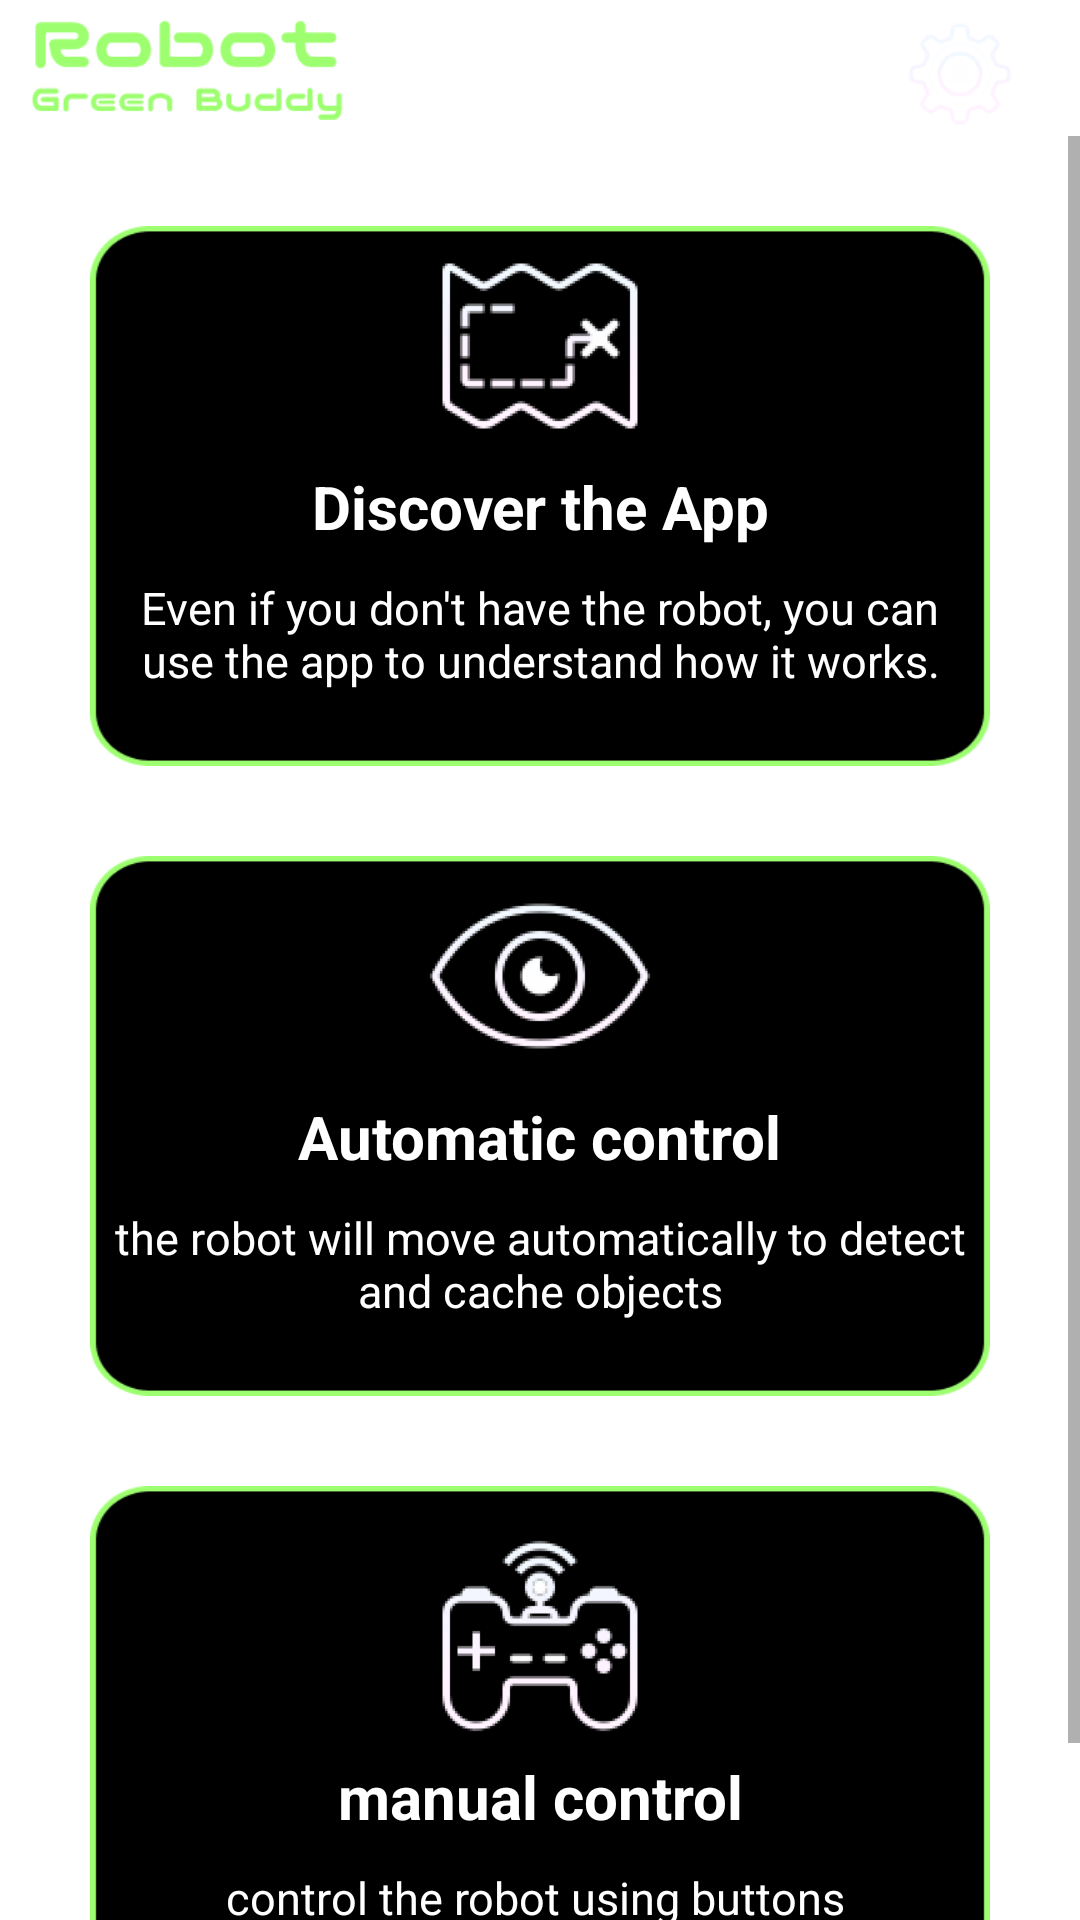

This screen was rendered from an Android layout file. Write that file and the resources it references.
<!-- AndroidManifest.xml: application theme Theme.FaceCommander -->
<!-- res/layout/activity_choose_control_options.xml -->
<?xml version="1.0" encoding="utf-8"?>
<LinearLayout
    xmlns:android="http://schemas.android.com/apk/res/android"
    xmlns:app="http://schemas.android.com/apk/res-auto"
    xmlns:tools="http://schemas.android.com/tools"
    android:layout_width="match_parent"
    android:layout_height="match_parent"
    android:orientation="vertical"
    android:background="@drawable/ic_app_bg"
    tools:context=".Choose_Control_Options_Activity">

    <ImageView
        android:id="@+id/safisoft_logo"
        android:layout_width="wrap_content"
        android:layout_height="40dp"
        android:layout_marginStart="10dp"
        android:scaleType="fitStart"
        android:src="@drawable/ic_buddy_logo_text" />

    <ImageButton
        android:id="@+id/btn_settings_and_commands"
        android:layout_width="40dp"
        android:layout_height="40dp"
        android:layout_marginEnd="20dp"
        android:layout_marginTop="-35dp"
        android:layout_gravity="end"
        android:scaleType="fitXY"
        android:background="@drawable/btn_eff_settings"/>

    <ScrollView
        android:id="@+id/recyclerView"
        android:layout_width="match_parent"
        android:layout_height="wrap_content">

        <LinearLayout
            android:id="@+id/main_lay"
            android:layout_width="match_parent"
            android:layout_height="wrap_content"
            android:gravity="center"
            android:orientation="vertical">

    <FrameLayout
        android:layout_width="300dp"
        android:layout_height="180dp"
        android:layout_marginTop="30dp"
        android:layout_gravity="center">

        <ImageButton
            android:id="@+id/btn_discover"
            android:layout_width="fill_parent"
            android:layout_height="fill_parent"
            android:background="@drawable/btn_eff_choose_control"
            android:scaleType="fitXY" />

        <LinearLayout
            android:layout_width="match_parent"
            android:layout_height="match_parent"
            android:clickable="false"
            android:orientation="vertical">

            <ImageView
                android:layout_width="80dp"
                android:layout_height="80dp"
                android:layout_gravity="center"
                android:scaleType="fitStart"
                android:src="@drawable/ic_discover" />

            <TextView
                android:layout_width="wrap_content"
                android:layout_height="wrap_content"
                android:layout_gravity="center"
                android:text="Discover the App"
                android:textAlignment="center"
                android:textColor="@color/white"
                android:textSize="20sp"
                android:textStyle="bold" />


            <TextView
                android:layout_width="wrap_content"
                android:layout_height="wrap_content"
                android:layout_marginStart="5dp"
                android:layout_marginEnd="5dp"
                android:layout_marginTop="10dp"
                android:layout_gravity="center"
                android:text="Even if you don't have the robot, you can use the app to understand how it works."
                android:textAlignment="center"
                android:gravity="center"
                android:textColor="@color/white"
                android:textSize="15sp"
                android:textStyle="normal" />



        </LinearLayout>
    </FrameLayout>

    <FrameLayout
        android:layout_width="300dp"
        android:layout_height="180dp"
        android:layout_marginTop="30dp"
        android:layout_gravity="center">

        <ImageButton
            android:id="@+id/btn_automatic"
            android:layout_width="fill_parent"
            android:layout_height="fill_parent"
            android:background="@drawable/btn_eff_choose_control"
            android:scaleType="fitXY" />

        <LinearLayout
            android:layout_width="match_parent"
            android:layout_height="match_parent"
            android:clickable="false"
            android:orientation="vertical">

            <ImageView
                android:layout_width="80dp"
                android:layout_height="80dp"
                android:layout_gravity="center"
                android:scaleType="fitStart"
                android:src="@drawable/ic_eye" />

            <TextView
                android:layout_width="wrap_content"
                android:layout_height="wrap_content"
                android:layout_gravity="center"
                android:text="Automatic control"
                android:textAlignment="center"
                android:textColor="@color/white"
                android:textSize="20sp"
                android:textStyle="bold" />


            <TextView
                android:layout_width="wrap_content"
                android:layout_height="wrap_content"
                android:layout_marginStart="5dp"
                android:layout_marginEnd="5dp"
                android:layout_marginTop="10dp"
                android:layout_gravity="center"
                android:text="the robot will move automatically to detect and cache objects"
                android:textAlignment="center"
                android:gravity="center"
                android:textColor="@color/white"
                android:textSize="15sp"
                android:textStyle="normal" />



        </LinearLayout>
    </FrameLayout>

    <FrameLayout
        android:layout_width="300dp"
        android:layout_height="180dp"
        android:layout_marginTop="30dp"
        android:layout_marginBottom="30dp"
        android:layout_gravity="center">

        <ImageButton
            android:id="@+id/btn_manual"
            android:layout_width="fill_parent"
            android:layout_height="fill_parent"
            android:background="@drawable/btn_eff_choose_control"
            android:scaleType="fitXY" />

        <LinearLayout
            android:layout_width="match_parent"
            android:layout_height="match_parent"
            android:clickable="false"
            android:orientation="vertical">

            <ImageView
                android:layout_width="80dp"
                android:layout_height="80dp"
                android:layout_marginTop="10dp"
                android:layout_gravity="center"
                android:scaleType="fitStart"
                android:src="@drawable/ic_btn_manual_control" />

            <TextView
                android:layout_width="wrap_content"
                android:layout_height="wrap_content"
                android:layout_gravity="center"
                android:text="manual control"
                android:textAlignment="center"
                android:textColor="@color/white"
                android:textSize="20sp"
                android:textStyle="bold" />


            <TextView
                android:layout_width="wrap_content"
                android:layout_height="wrap_content"
                android:layout_marginStart="5dp"
                android:layout_marginEnd="5dp"
                android:layout_marginTop="10dp"
                android:layout_gravity="center"
                android:text="control the robot using buttons "
                android:textAlignment="center"
                android:gravity="center"
                android:textColor="@color/white"
                android:textSize="15sp"
                android:textStyle="normal" />



        </LinearLayout>
    </FrameLayout>


        </LinearLayout>

    </ScrollView>


</LinearLayout>
<!-- resources referenced by this layout -->
<resources>
  <color name="white">#FFFFFF</color>
  <!-- drawable btn_eff_choose_control (drawable) -->
  <?xml version="1.0" encoding="utf-8"?>
  <ripple xmlns:android="http://schemas.android.com/apk/res/android" android:color="@color/colorEff">
      <item android:drawable="@drawable/ic_btn_choose_control"/>
  </ripple>
  <!-- drawable btn_eff_settings (drawable) -->
  <?xml version="1.0" encoding="utf-8"?>
  <ripple xmlns:android="http://schemas.android.com/apk/res/android" android:color="@color/colorEff">
      <item android:drawable="@drawable/ic_btn_settings"/>
  </ripple>
  <!-- drawable ic_btn_manual_control: png bitmap (drawable, 4247 bytes) -->
  <!-- drawable ic_buddy_logo_text: png bitmap (drawable, 4369 bytes) -->
  <!-- drawable ic_discover: png bitmap (drawable, 4137 bytes) -->
  <!-- drawable ic_eye: png bitmap (drawable, 5376 bytes) -->
  <style name="Theme.FaceCommander" parent="Theme.MaterialComponents.DayNight.NoActionBar">
          
          <item name="colorPrimary">#000000</item>
          <item name="colorPrimaryVariant">#000000</item>
          <item name="colorOnPrimary">#000000</item>
          
          <item name="colorSecondary">#6C6C6C</item>
          <item name="colorSecondaryVariant">#6C6C6C</item>
          <item name="colorOnSecondary">#6C6C6C</item>
          
          <item name="android:statusBarColor" tools:targetApi="l">?attr/colorPrimaryVariant</item>
          
      </style>
  <color name="colorEff">#9DFF70</color>
  <!-- drawable ic_btn_choose_control: png bitmap (drawable, 4117 bytes) -->
  <!-- drawable ic_btn_settings: png bitmap (drawable, 8606 bytes) -->
</resources>
